Labelled photos from "data_v2", an image-classification folder in MikuFg/RTL-SDR_core. The possible labels are: airplane, bird, drone, helicopter.

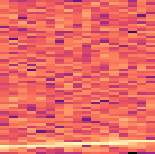
Label: airplane

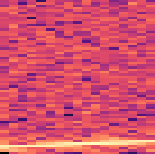
Label: airplane

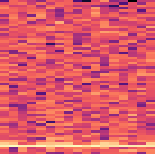
Label: bird

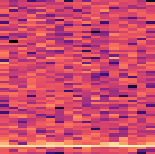
Label: bird

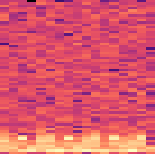
Label: helicopter

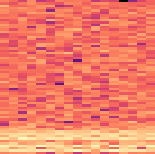
Label: drone
